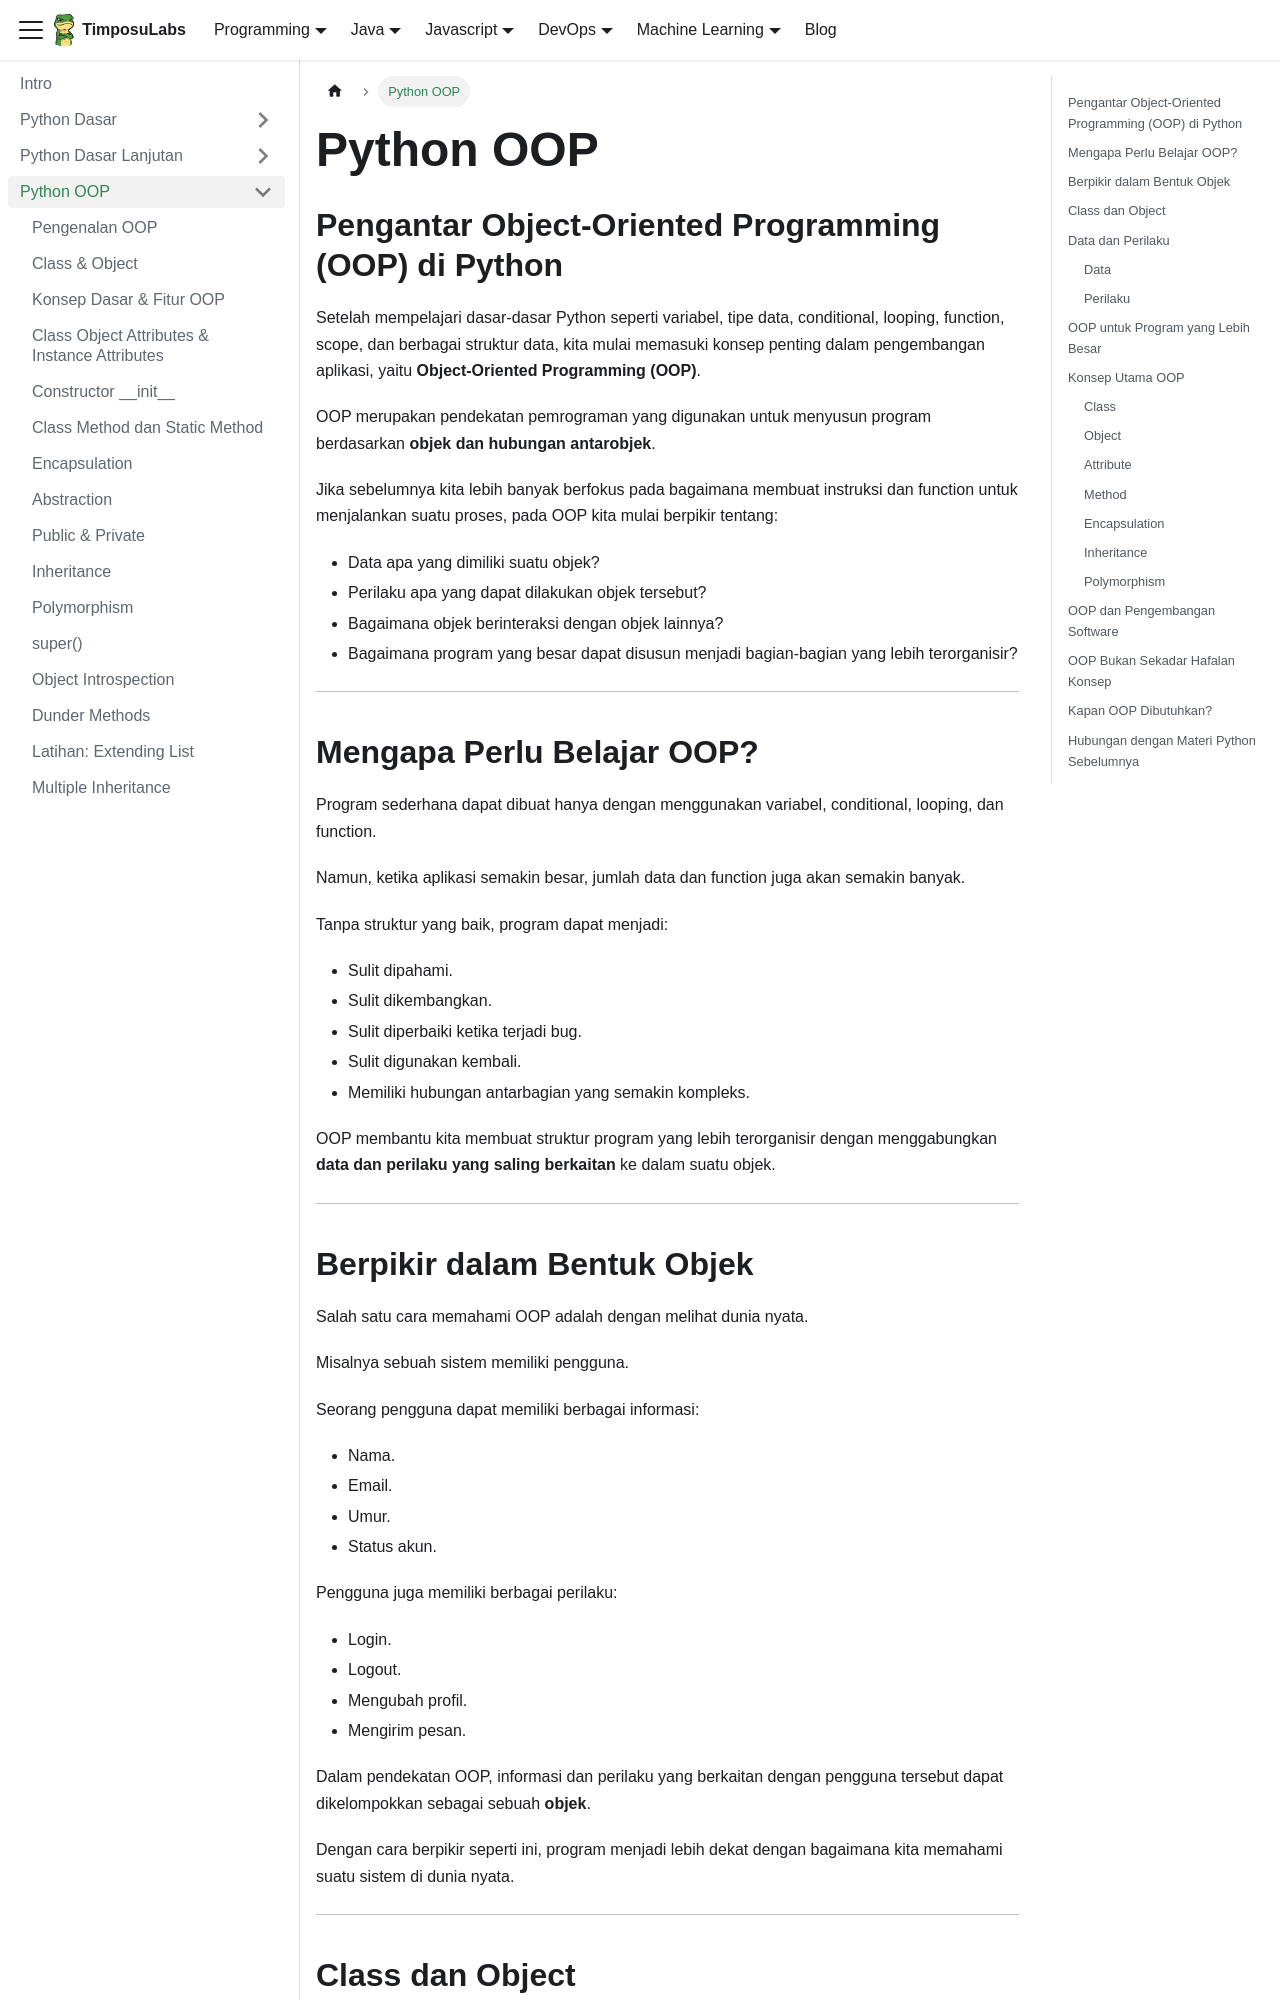

repository: TimposuLabs/TimposuLabs.github.io · page: python/python-oop.html · generator: docusaurus

---
sidebar_position: 4
---

# Python OOP

## Pengantar Object-Oriented Programming (OOP) di Python

Setelah mempelajari dasar-dasar Python seperti variabel, tipe data, conditional, looping, function, scope, dan berbagai struktur data, kita mulai memasuki konsep penting dalam pengembangan aplikasi, yaitu **Object-Oriented Programming (OOP)**.

OOP merupakan pendekatan pemrograman yang digunakan untuk menyusun program berdasarkan **objek dan hubungan antarobjek**.

Jika sebelumnya kita lebih banyak berfokus pada bagaimana membuat instruksi dan function untuk menjalankan suatu proses, pada OOP kita mulai berpikir tentang:

- Data apa yang dimiliki suatu objek?
- Perilaku apa yang dapat dilakukan objek tersebut?
- Bagaimana objek berinteraksi dengan objek lainnya?
- Bagaimana program yang besar dapat disusun menjadi bagian-bagian yang lebih terorganisir?

---

## Mengapa Perlu Belajar OOP?

Program sederhana dapat dibuat hanya dengan menggunakan variabel, conditional, looping, dan function.

Namun, ketika aplikasi semakin besar, jumlah data dan function juga akan semakin banyak.

Tanpa struktur yang baik, program dapat menjadi:

- Sulit dipahami.
- Sulit dikembangkan.
- Sulit diperbaiki ketika terjadi bug.
- Sulit digunakan kembali.
- Memiliki hubungan antarbagian yang semakin kompleks.

OOP membantu kita membuat struktur program yang lebih terorganisir dengan menggabungkan **data dan perilaku yang saling berkaitan** ke dalam suatu objek.

---
